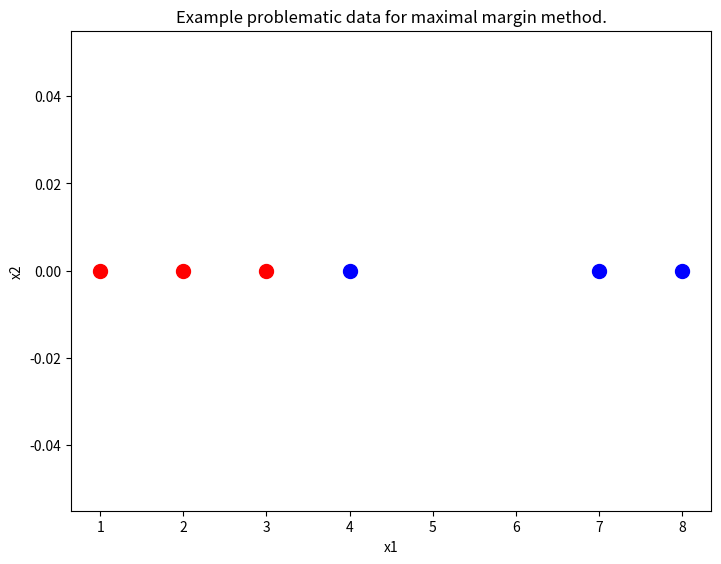

This chart was generated by the following Python code:
import matplotlib
import numpy as np
from matplotlib import pyplot as plt


def g(x, a, b):
    return a * x + b


def draw_red_class(ax):
    # x = [1, 1.5, 2, 3]
    # y = [(1, 2), (1.5,), (1, 2), (2.5,)]
    x = [1, 2, 3]
    y = [(0,), (0,), (0,)]
    # y = [(1,),(4**2,),(9**2,),(49**2,),(64**2,)]
    for xe, ye in zip(x, y):
        ax.scatter([xe] * len(ye), ye, color="red", s=100.5)


def draw_blue_class(ax):
    # x = [3, 3.5, 4, 2]
    # y = [(3,), (3.5, 2.5), (3,), (2.5,)]
    x = [4, 7, 8]
    y = [(0,), (0,), (0,)]  # , (0,), (0,)]

    # y = [(16**2,),(25**2,),(36**2,)]
    for xe, ye in zip(x, y):
        ax.scatter([xe] * len(ye), ye, color="blue", s=100.5)


if __name__ == "__main__":
    fig = plt.figure()
    ax = fig.add_axes([0, 0, 1, 1])
    draw_red_class(ax)
    draw_blue_class(ax)
    ax.set_xlabel("x1")
    ax.set_ylabel("x2")
    ax.set_title("Example problematic data for maximal margin method.")
    values = [1, 2, 3, 4, 5, 6, 7, 8, 9]
    a, b = 0, 2.25
    # y = [ a*x+b for x in values]
    # y = [ 0 for _ in values ]
    # ax.plot(values,y, color="green")
    # a,b = -1,4
    # y = [ a*x+b for x in values]
    # ax.plot(values,y, color="purple", linestyle='--')
    # a,b = 601,-2010
    a, b = 0, 3.5
    y = [a * x + b for x in values]
    # ax.plot(values,y, color="green", linestyle='-')

    # plt.xticks([])
    # plt.yticks([])
    # ax.legend(["Red", "Blue"])
    # leg = ax.get_legend()
    # leg.legendHandles[0].set_color('red')
    # leg.legendHandles[1].set_color('blue')
    fig.savefig("samplefigure", bbox_inches="tight")
